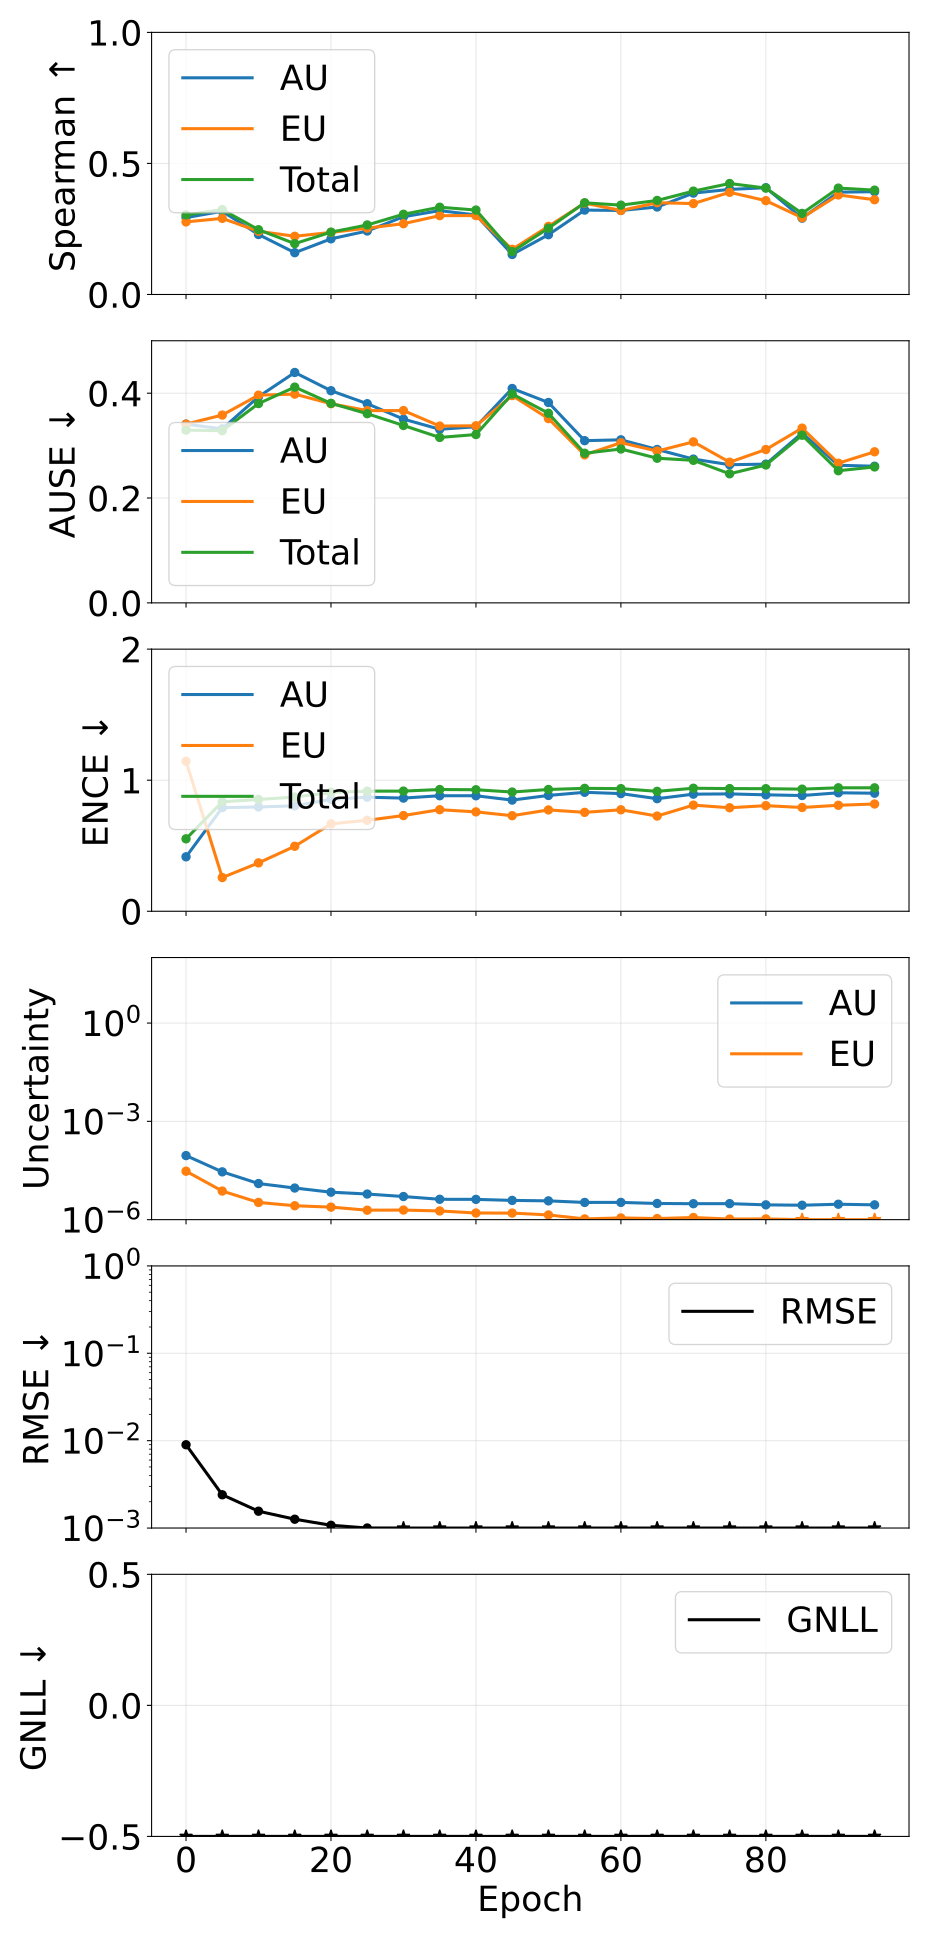

Values plotted in this chart, from the file beside it:
epoch, pearson_aleatoric, pearson_epistemic, pearson_total, spearman_aleatoric, spearman_epistemic, spearman_total, ause_aleatoric, ause_epistemic, ause_total, ence_aleatoric, ence_epistemic, ence_total, magnitude_aleatoric, magnitude_epistemic, magnitude_total, rmse_e_atom, nll_energy
0, 0.453, 0.4538, 0.4868, 0.2935, 0.2769, 0.3037, 0.3408, 0.3411, 0.3295, 0.4154, 1.145, 0.5527, 9.019422830515395e-05, 3.0078596247835775e-05, 0.0001203, 0.008977, -3.616
5, 0.747, 0.5286, 0.7181, 0.3174, 0.2904, 0.3238, 0.332, 0.3583, 0.3284, 0.7905, 0.2571, 0.8351, 2.8748509685192404e-05, 7.452734505861258e-06, 3.620124423891866e-05, 0.002403, -4.417
10, 0.9011, 0.8511, 0.9058, 0.2288, 0.2412, 0.2471, 0.3932, 0.3963, 0.3802, 0.7959, 0.3692, 0.8531, 1.2647495718465506e-05, 3.353259856910995e-06, 1.600075559879315e-05, 0.001558, -4.812
15, 0.9419, 0.8871, 0.9464, 0.1595, 0.2221, 0.194, 0.4395, 0.3982, 0.4116, 0.8043, 0.496, 0.8713, 9.223024285631709e-06, 2.659293957613329e-06, 1.1882318136736102e-05, 0.001262, -5.078
20, 0.9412, 0.8899, 0.9489, 0.2123, 0.2367, 0.2379, 0.4047, 0.3799, 0.3806, 0.8544, 0.667, 0.9071, 6.885091309038671e-06, 2.4102843185417556e-06, 9.295375587771559e-06, 0.001075, -5.269
25, 0.9514, 0.9255, 0.961, 0.2422, 0.2531, 0.2653, 0.3799, 0.3668, 0.3608, 0.8704, 0.6943, 0.9163, 6.054134433259151e-06, 1.945523609119704e-06, 7.999657987136288e-06, 0.001001, -5.408
30, 0.9499, 0.9266, 0.9629, 0.2967, 0.2701, 0.3061, 0.3505, 0.3668, 0.3384, 0.8635, 0.7303, 0.9169, 5.0787329509148545e-06, 1.961194222604945e-06, 7.039927237769916e-06, 0.0009595, -5.488
35, 0.9327, 0.9171, 0.9548, 0.3199, 0.3008, 0.333, 0.3312, 0.3373, 0.3156, 0.8815, 0.775, 0.929, 4.18495007059505e-06, 1.8424757826714711e-06, 6.0274258190702316e-06, 0.0009043, -5.588
40, 0.9444, 0.9266, 0.9612, 0.3034, 0.301, 0.3221, 0.336, 0.3378, 0.3211, 0.8814, 0.7584, 0.9272, 4.1561319362187985e-06, 1.5951766444214143e-06, 5.75130857934596e-06, 0.0008742, -5.662
45, 0.9462, 0.9255, 0.9602, 0.1527, 0.1723, 0.1635, 0.409, 0.3954, 0.3986, 0.8483, 0.7291, 0.9098, 3.86749476885484e-06, 1.5871397342742455e-06, 5.454634527217195e-06, 0.000868, -5.702
50, 0.9473, 0.9345, 0.9623, 0.228, 0.2599, 0.2529, 0.3822, 0.3515, 0.3617, 0.8837, 0.7732, 0.9293, 3.7450844570514617e-06, 1.3924769227187995e-06, 5.137561365296506e-06, 0.0008382, -5.799
55, 0.9476, 0.928, 0.963, 0.322, 0.3485, 0.3499, 0.3094, 0.2823, 0.2855, 0.9077, 0.7548, 0.9379, 3.3517977629458075e-06, 1.0530978064112517e-06, 4.4048955339263785e-06, 0.0008139, -5.992
60, 0.9528, 0.929, 0.9653, 0.3206, 0.3205, 0.3408, 0.311, 0.3056, 0.2935, 0.8977, 0.7742, 0.9357, 3.3582443087880164e-06, 1.1282298250961276e-06, 4.486474131135765e-06, 0.0007889, -6.021
65, 0.9506, 0.9321, 0.9641, 0.3337, 0.3501, 0.3588, 0.2926, 0.2896, 0.2759, 0.859, 0.7265, 0.915, 3.1156536102031394e-06, 1.0797527585133083e-06, 4.195406409962743e-06, 0.0007933, -6.037
70, 0.95, 0.9284, 0.9642, 0.3868, 0.3469, 0.3944, 0.2743, 0.3072, 0.2719, 0.8935, 0.8099, 0.9387, 3.0675271107355682e-06, 1.1608080230374185e-06, 4.228335145148776e-06, 0.0007637, -6.033
75, 0.936, 0.9252, 0.9541, 0.4009, 0.3898, 0.4234, 0.2635, 0.2683, 0.2462, 0.8954, 0.7898, 0.9361, 3.0802887971972836e-06, 1.0429648223337474e-06, 4.123253641489555e-06, 0.0007759, -6.118
80, 0.9341, 0.9265, 0.9532, 0.4074, 0.3579, 0.4059, 0.2647, 0.2925, 0.263, 0.8884, 0.8057, 0.9353, 2.828439545587003e-06, 1.052009263142395e-06, 3.880448855991858e-06, 0.0007663, -6.106
85, 0.9386, 0.9375, 0.9575, 0.2912, 0.293, 0.3094, 0.324, 0.3333, 0.3198, 0.8831, 0.7919, 0.9319, 2.756385020545338e-06, 9.834278794513373e-07, 3.7398128752329285e-06, 0.0007519, -6.149
90, 0.9391, 0.9328, 0.9562, 0.3904, 0.3797, 0.4059, 0.2625, 0.2665, 0.2521, 0.904, 0.8087, 0.9421, 2.955914284858352e-06, 9.844160891216092e-07, 3.940330410148363e-06, 0.0007581, -6.19
95, 0.9481, 0.9293, 0.964, 0.3922, 0.3615, 0.3981, 0.2607, 0.2882, 0.2593, 0.9008, 0.8184, 0.9418, 2.8303791673209844e-06, 9.747826977463347e-07, 3.8051619133000257e-06, 0.0007395, -6.17
